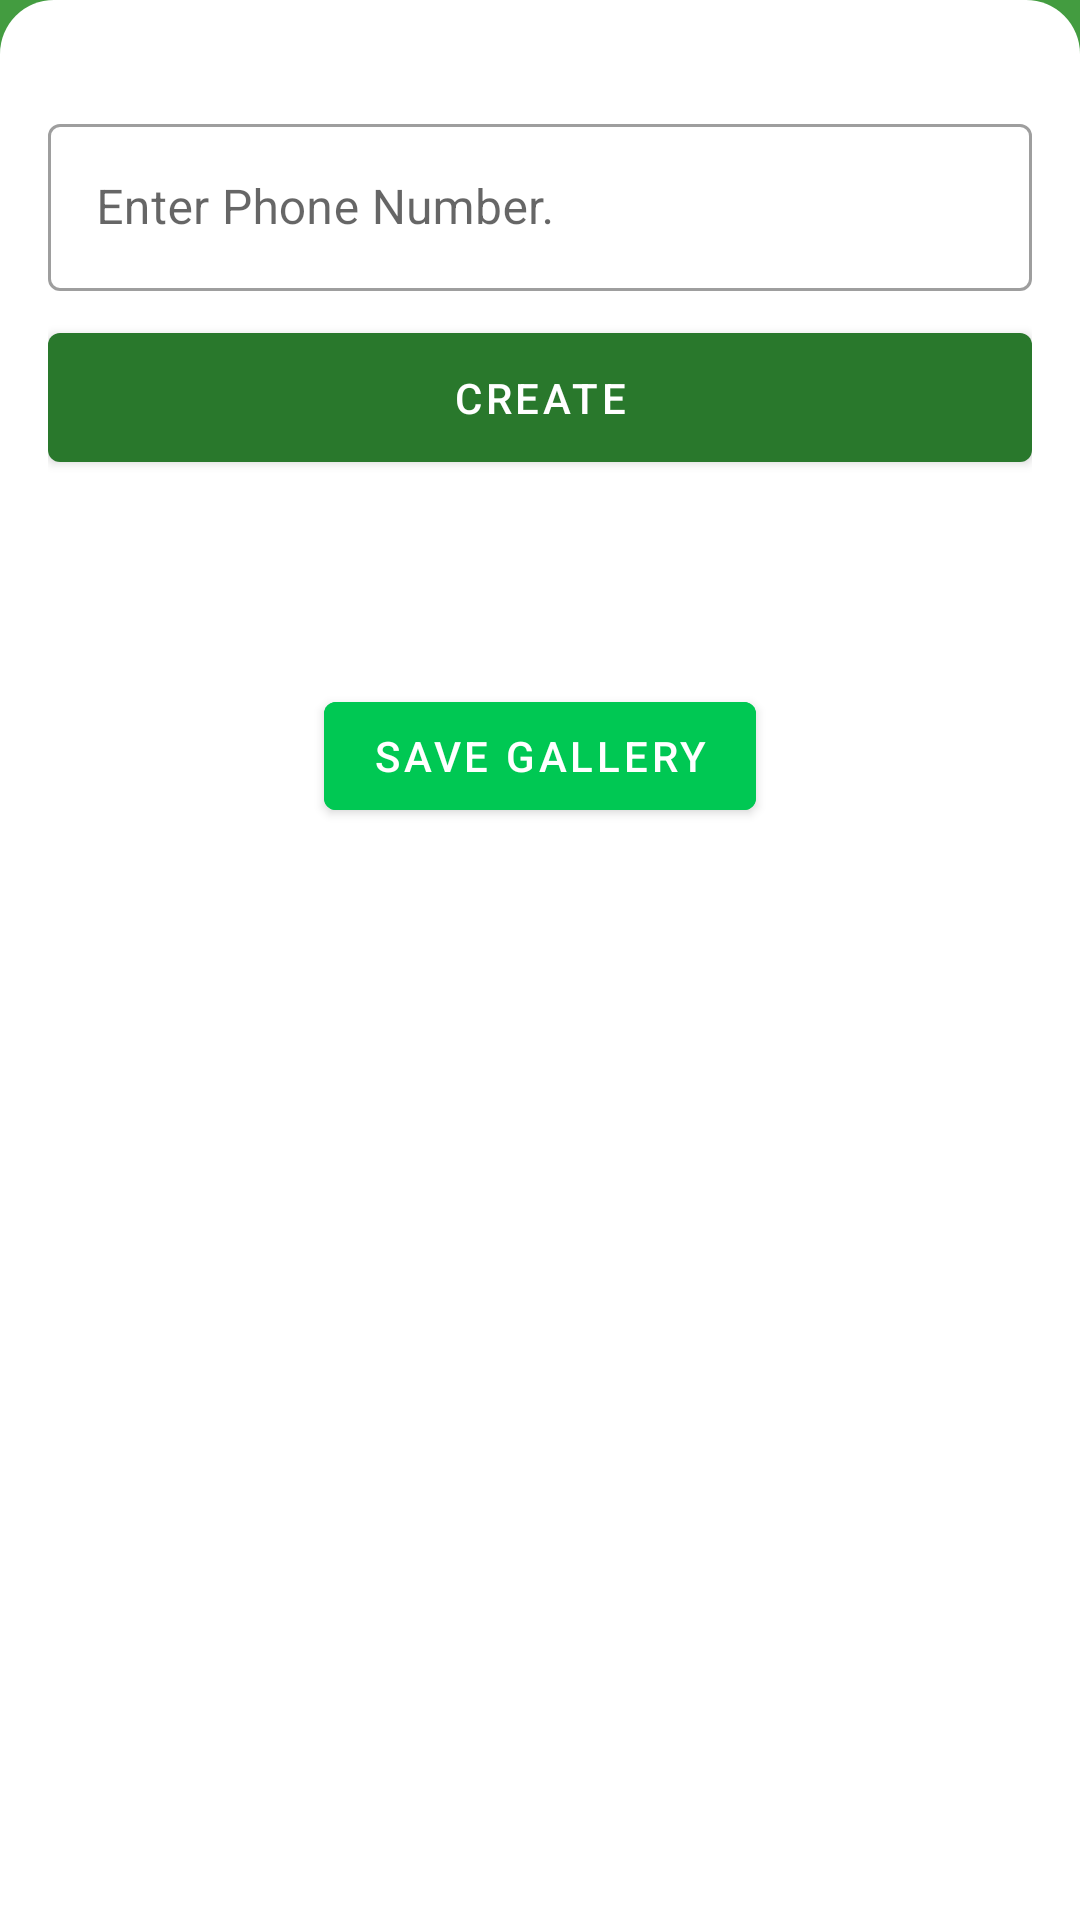

Layout XML and referenced resources for this Android screen:
<!-- AndroidManifest.xml: application theme Theme.AndroidBarcode -->
<!-- res/layout/fragment_phone_code_create.xml -->
<?xml version="1.0" encoding="utf-8"?>
<layout xmlns:android="http://schemas.android.com/apk/res/android"
    xmlns:app="http://schemas.android.com/apk/res-auto"
    xmlns:tools="http://schemas.android.com/tools"
    tools:context=".fragments.qrcode.PhoneCodeCreate">

    <ScrollView
        android:layout_width="match_parent"
        android:layout_height="match_parent">

    <androidx.constraintlayout.widget.ConstraintLayout
        android:layout_width="match_parent"
        android:layout_height="match_parent"
        android:background="?attr/colorPrimaryVariant">

        <androidx.constraintlayout.widget.ConstraintLayout
            android:layout_width="match_parent"
            android:layout_height="match_parent"
            android:background="@drawable/background_shape"
            android:padding="16dp">

            <com.google.android.material.textfield.TextInputLayout
                android:id="@+id/phone_number"
                style="@style/Widget.MaterialComponents.TextInputLayout.OutlinedBox"
                android:layout_width="match_parent"
                android:layout_height="wrap_content"
                android:layout_marginTop="20dp"
                app:layout_constraintStart_toStartOf="parent"
                app:layout_constraintTop_toTopOf="parent">

                <com.google.android.material.textfield.TextInputEditText
                    android:layout_width="match_parent"
                    android:layout_height="wrap_content"
                    android:hint="@string/enter_phone_number" />
            </com.google.android.material.textfield.TextInputLayout>

            <com.google.android.material.button.MaterialButton
                android:id="@+id/create_phone_code"
                android:layout_width="match_parent"
                android:layout_height="55dp"
                android:layout_marginTop="8dp"
                android:text="@string/create"
                app:layout_constraintTop_toBottomOf="@+id/phone_number" />

            <ImageView
                android:id="@+id/created_image"
                android:layout_width="350dp"
                android:layout_height="wrap_content"
                android:contentDescription="@string/app_name"
                app:layout_constraintBottom_toBottomOf="parent"
                app:layout_constraintEnd_toEndOf="parent"
                app:layout_constraintHorizontal_bias="0.491"
                app:layout_constraintStart_toStartOf="parent"
                app:layout_constraintTop_toBottomOf="@id/create_phone_code"
                tools:src="@drawable/ic_barcode" />

            <com.google.android.material.button.MaterialButton
                android:id="@+id/save_image_gallery"
                android:layout_width="wrap_content"
                android:layout_height="wrap_content"
                android:layout_marginTop="10sp"
                android:backgroundTint="@color/green"
                android:text="@string/save_gallery"
                android:textColor="@color/white"
                app:icon="@drawable/save"
                app:iconGravity="textStart"
                app:layout_constraintEnd_toEndOf="parent"
                app:layout_constraintStart_toStartOf="parent"
                app:layout_constraintTop_toBottomOf="@+id/created_image" />

        </androidx.constraintlayout.widget.ConstraintLayout>
    </androidx.constraintlayout.widget.ConstraintLayout>
    </ScrollView>
</layout>
<!-- resources referenced by this layout -->
<resources>
  <color name="green">#00C853</color>
  <color name="white">#FFFFFFFF</color>
  <!-- drawable background_shape (drawable) -->
  <?xml version="1.0" encoding="utf-8"?>
  <shape xmlns:android="http://schemas.android.com/apk/res/android"
      android:shape="rectangle">
      <solid android:color="?attr/colorOnBackground" />
      <corners
          android:topLeftRadius="18dp"
          android:topRightRadius="18dp" />
  </shape>
  <!-- drawable ic_barcode: vector/xml drawable (drawable, 5010 chars, omitted) -->
  <string name="app_name">Togitech Barcode Reader and Create</string>
  <string name="create">CREATE</string>
  <string name="enter_phone_number">Enter Phone Number.</string>
  <string name="save_gallery">Save Gallery</string>
  <style name="Theme.AndroidBarcode" parent="Theme.MaterialComponents.DayNight.DarkActionBar">
          
          <item name="colorPrimary">#29782C</item>
          <item name="colorPrimaryVariant">#439C40</item>
          <item name="colorOnPrimary">@color/white</item>
          
          <item name="colorSecondary">@color/teal_200</item>
          <item name="colorSecondaryVariant">@color/teal_700</item>
          <item name="colorOnSecondary">@color/black</item>
          <item name="colorOnBackground">#FFFFFF</item>
          
          <item name="android:statusBarColor" tools:targetApi="l">?attr/colorPrimaryVariant</item>
          
      </style>
  <color name="teal_200">#FF03DAC5</color>
  <color name="teal_700">#FF018786</color>
  <color name="black">#FF000000</color>
</resources>
